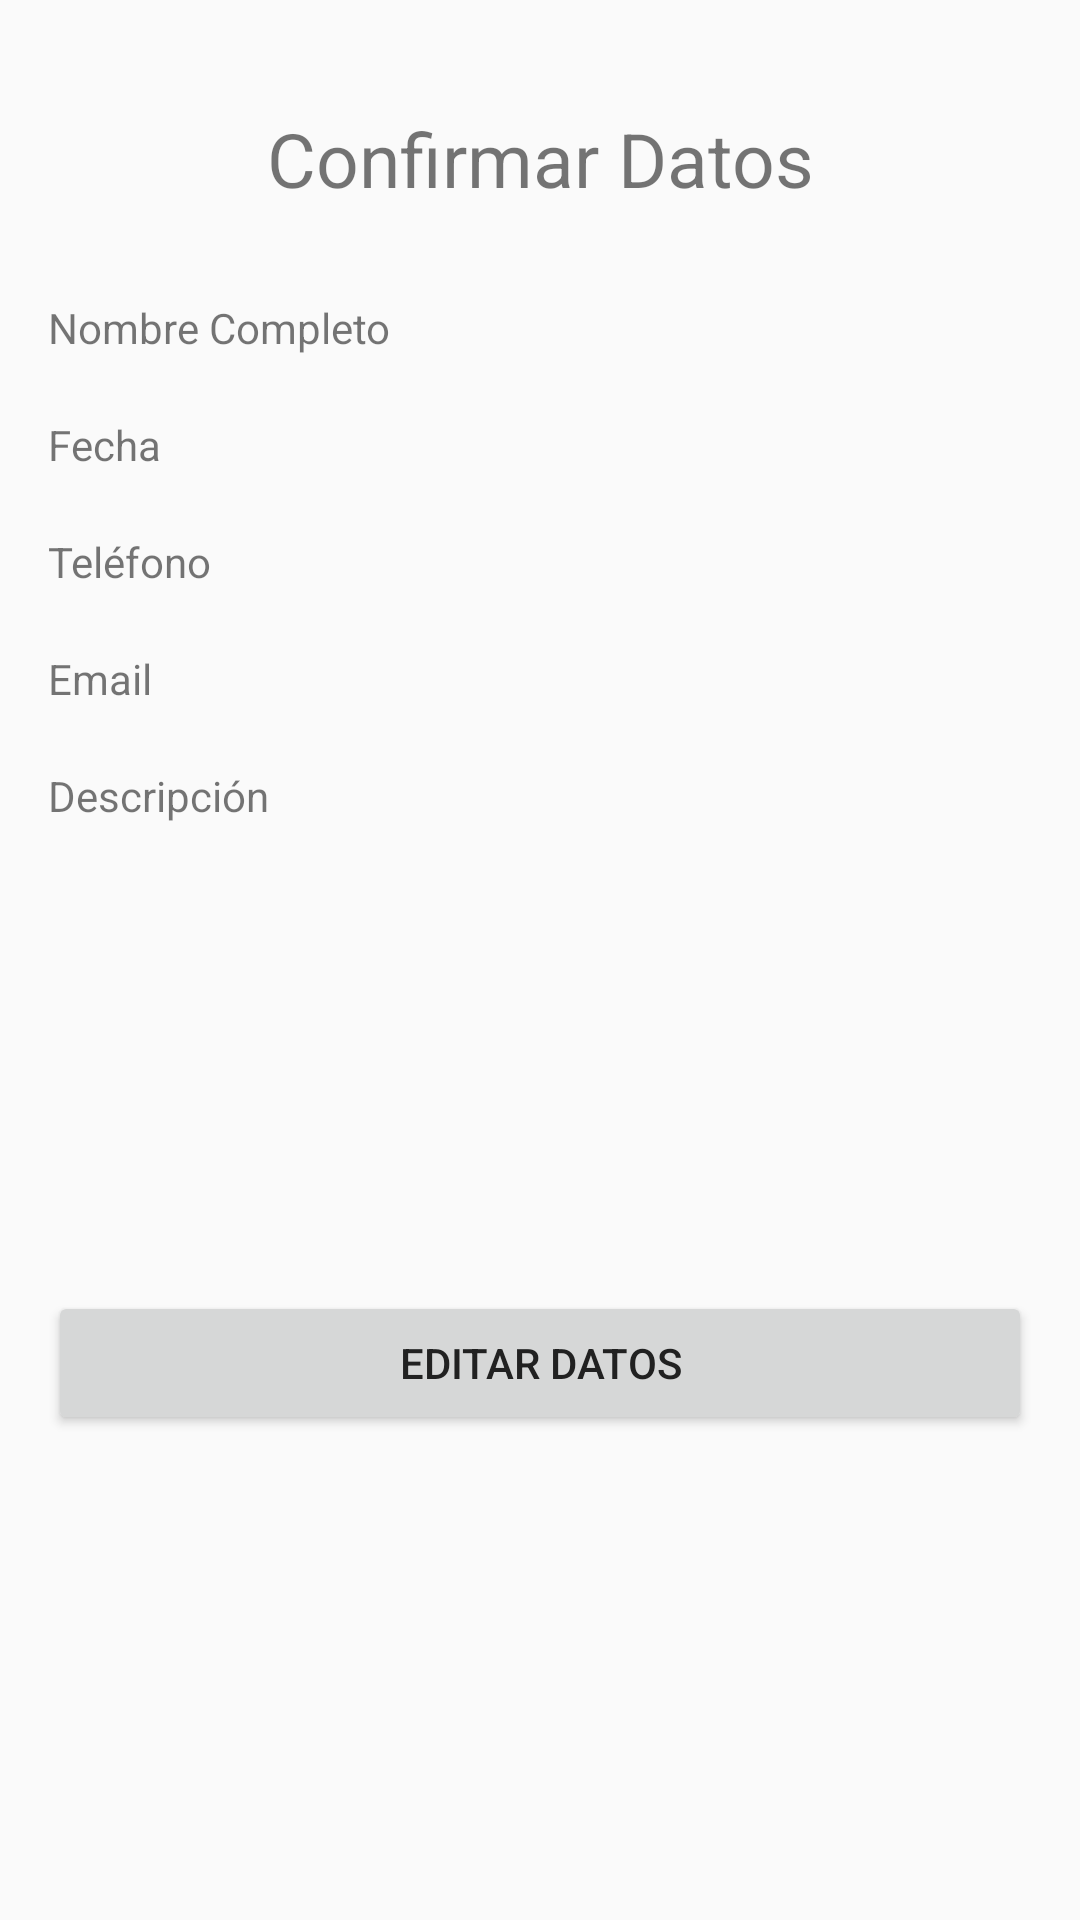

This screen was rendered from an Android layout file. Write that file and the resources it references.
<!-- AndroidManifest.xml: application theme Theme.Contactos -->
<!-- res/layout/activity_confirmacion.xml -->
<?xml version="1.0" encoding="utf-8"?>
<LinearLayout xmlns:android="http://schemas.android.com/apk/res/android"
    xmlns:tools="http://schemas.android.com/tools"
    android:layout_width="match_parent"
    android:layout_height="match_parent"
    android:paddingBottom="@dimen/activity_vertical_margin"
    android:paddingLeft="@dimen/activity_horizontal_margin"
    android:paddingRight="@dimen/activity_horizontal_margin"
    android:paddingTop="@dimen/activity_vertical_margin"
    android:orientation="vertical"
    tools:context="alejandro.com.contactos.ConfirmacionActivity">


    <TextView
        android:layout_width="match_parent"
        android:layout_height="wrap_content"
        android:text="@string/confirmar_datos"
        android:gravity="center"
        android:textSize="@dimen/size_confirmar_datos"
        android:layout_margin="@dimen/margin_confirmacion"/>

    <LinearLayout
        android:layout_width="match_parent"
        android:layout_height="wrap_content"
        android:orientation="horizontal"
        android:layout_marginTop="@dimen/margin_top"
        android:layout_marginBottom="@dimen/margin_bottom">

        <TextView
            android:layout_width="wrap_content"
            android:layout_height="wrap_content"
            android:text="@string/hint_nombre_completo"
            android:paddingRight="@dimen/padding_right"
            />
        <TextView
            android:layout_width="match_parent"
            android:layout_height="match_parent"
            android:id="@+id/nombre"/>

    </LinearLayout>

    <LinearLayout
        android:layout_width="match_parent"
        android:layout_height="wrap_content"
        android:orientation="horizontal"
        android:layout_marginTop="@dimen/margin_top"
        android:layout_marginBottom="@dimen/margin_bottom">

        <TextView
            android:layout_width="wrap_content"
            android:layout_height="wrap_content"
            android:paddingRight="@dimen/padding_right"
            android:text="@string/hint_fecha"/>
        <TextView
            android:layout_width="match_parent"
            android:layout_height="match_parent"
            android:id="@+id/fecha"/>

    </LinearLayout>

    <LinearLayout
        android:layout_width="match_parent"
        android:layout_height="wrap_content"
        android:orientation="horizontal"
        android:layout_marginTop="@dimen/margin_top"
        android:layout_marginBottom="@dimen/margin_bottom">

        <TextView
            android:layout_width="wrap_content"
            android:layout_height="wrap_content"
            android:text="@string/hint_telefono"
            android:paddingRight="@dimen/padding_right"/>
        <TextView
            android:layout_width="match_parent"
            android:layout_height="match_parent"
            android:id="@+id/telefono"/>

    </LinearLayout>

    <LinearLayout
        android:layout_width="match_parent"
        android:layout_height="wrap_content"
        android:orientation="horizontal"
        android:layout_marginTop="@dimen/margin_top"
        android:layout_marginBottom="@dimen/margin_bottom">

        <TextView
            android:layout_width="wrap_content"
            android:layout_height="wrap_content"
            android:text="@string/hint_email"
            android:paddingRight="@dimen/padding_right"/>
        <TextView
            android:layout_width="match_parent"
            android:layout_height="match_parent"
            android:id="@+id/email"/>

    </LinearLayout>

    <LinearLayout
        android:layout_width="match_parent"
        android:layout_height="wrap_content"
        android:orientation="horizontal"
        android:layout_marginTop="@dimen/margin_top"
        android:layout_marginBottom="@dimen/margin_bottom">

        <TextView
            android:layout_width="wrap_content"
            android:layout_height="wrap_content"
            android:text="@string/hint_descripcion"
            android:paddingRight="@dimen/padding_right"/>
        <TextView
            android:layout_width="match_parent"
            android:layout_height="match_parent"
            android:id="@+id/descripcion"/>

    </LinearLayout>

    <LinearLayout
        android:layout_width="match_parent"
        android:layout_height="0dp"
        android:layout_weight="1"
        android:gravity="center">
        <android.support.v7.widget.AppCompatButton
            android:id="@+id/editar_boton"
            android:layout_width="match_parent"
            android:layout_height="wrap_content"
            android:text="@string/editar_datos"/>
    </LinearLayout>

</LinearLayout>
<!-- resources referenced by this layout -->
<resources>
  <dimen name="activity_horizontal_margin">16dp</dimen>
  <dimen name="activity_vertical_margin">16dp</dimen>
  <dimen name="margin_bottom">10dp</dimen>
  <dimen name="margin_confirmacion">20dp</dimen>
  <dimen name="margin_top">10dp</dimen>
  <dimen name="padding_right">10dp</dimen>
  <dimen name="size_confirmar_datos">25dp</dimen>
  <string name="confirmar_datos">Confirmar Datos</string>
  <string name="editar_datos">Editar Datos</string>
  <string name="hint_descripcion">Descripción</string>
  <string name="hint_email">Email</string>
  <string name="hint_fecha">Fecha</string>
  <string name="hint_nombre_completo">Nombre Completo</string>
  <string name="hint_telefono">Teléfono</string>
  <style name="Theme.Contactos" parent="Theme.AppCompat.Light.DarkActionBar">
          
          <item name="colorPrimary">@color/colorPrimary</item>
          <item name="colorPrimaryDark">@color/colorPrimaryDark</item>
          <item name="colorAccent">@color/colorAccent</item>
          <item name="android:textColorPrimary">@color/colorPrimaryText</item>
          <item name="android:textColorSecondary">@color/colorSecondaryText</item>
          <item name="android:divider">@color/divider</item>
          <item name="android:icon">@color/icons</item>
          <item name="windowActionBar">false</item>
          <item name="windowNoTitle">true</item>
      </style>
  <color name="colorPrimary">#009688</color>
  <color name="colorPrimaryDark">#00796B</color>
  <color name="colorAccent">#FF5722</color>
  <color name="colorPrimaryText">#212121</color>
  <color name="colorSecondaryText">#727272</color>
  <color name="divider">#B6B6B6</color>
  <color name="icons">#FFFFFF</color>
</resources>
